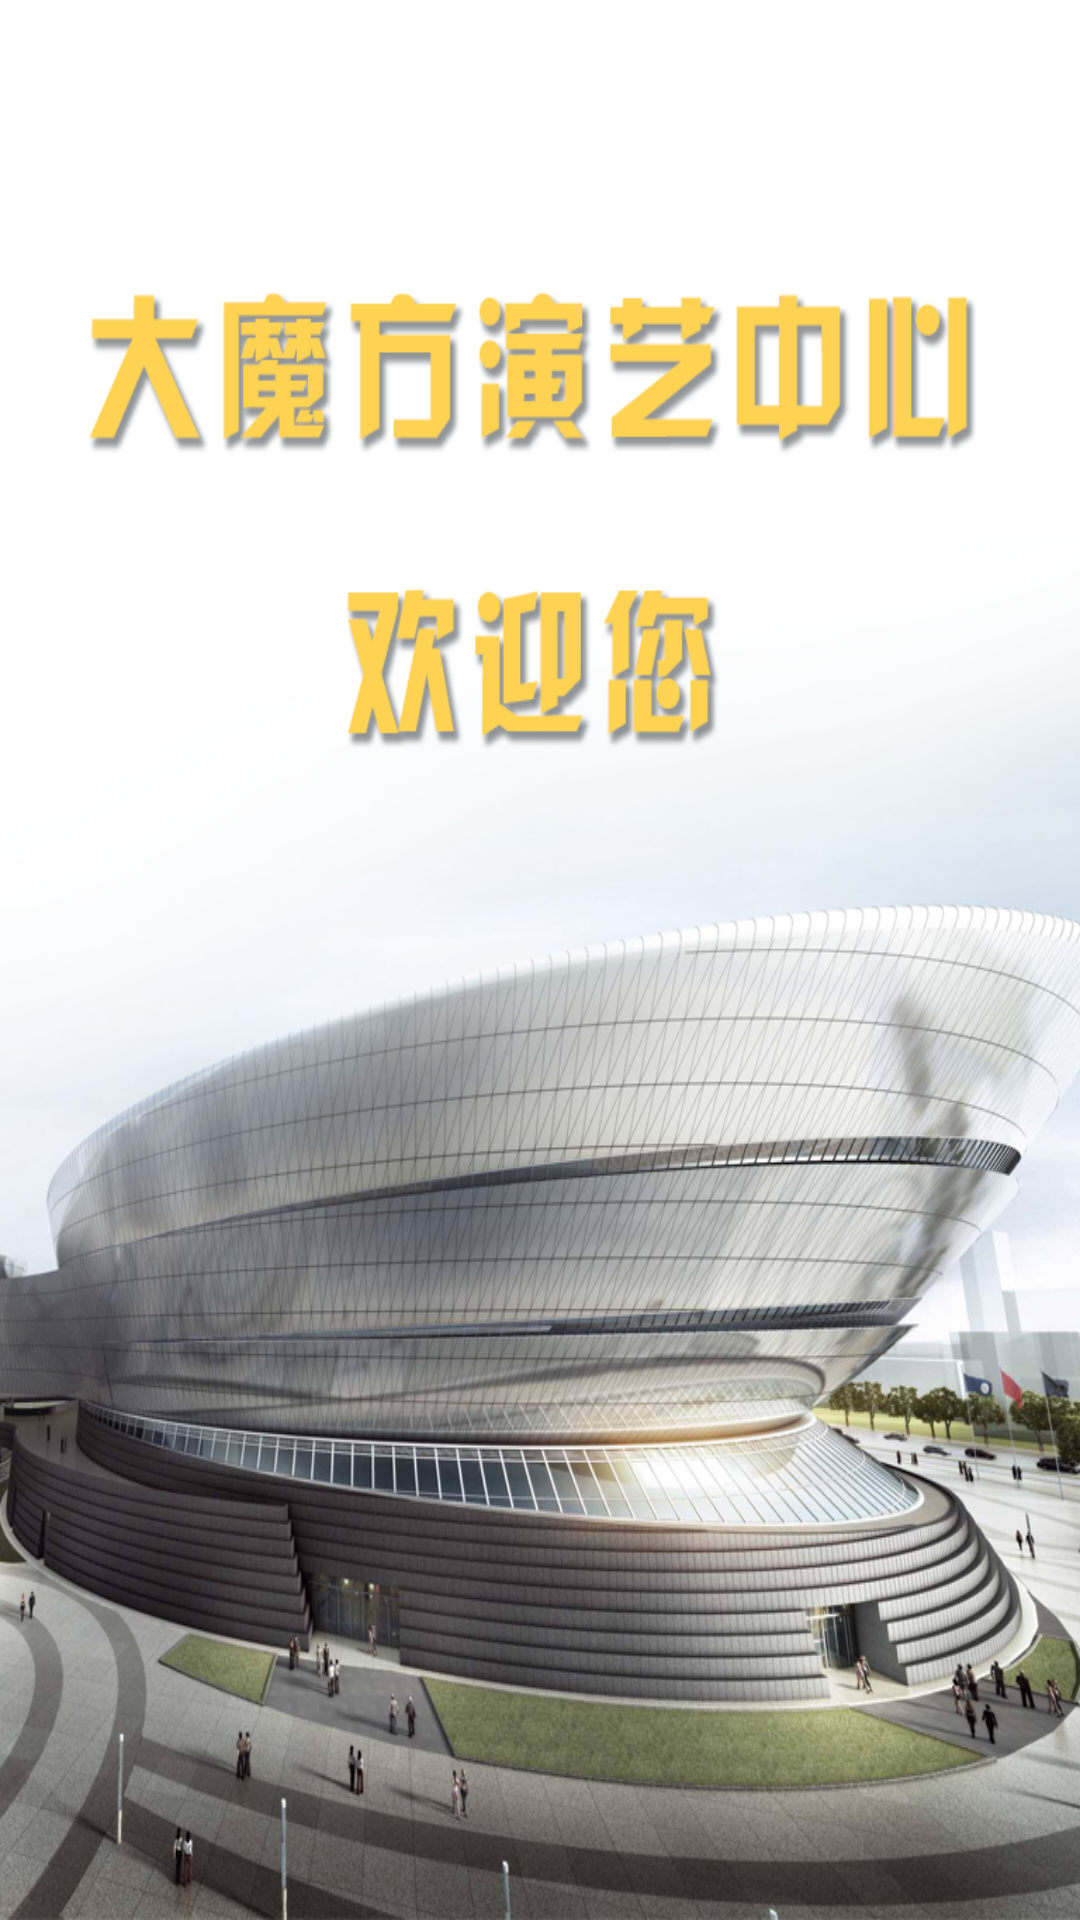

Reconstruct the res/layout file that produces this screen, plus the resources it refers to.
<!-- AndroidManifest.xml: application theme AppTheme -->
<!-- res/layout/activity_main.xml -->
<?xml version="1.0" encoding="utf-8"?>
<android.support.constraint.ConstraintLayout
    xmlns:android="http://schemas.android.com/apk/res/android" android:layout_width="match_parent"
    android:layout_height="match_parent"
    android:background="@drawable/damofang">

</android.support.constraint.ConstraintLayout>
<!-- resources referenced by this layout -->
<resources>
  <!-- drawable damofang: png bitmap (drawable-hdpi, 624525 bytes) -->
  <style name="AppTheme" parent="Theme.AppCompat.Light.NoActionBar">
          
          <item name="colorPrimary">@color/colorPrimary</item>
          <item name="colorPrimaryDark">@color/colorPrimaryDark</item>
          <item name="colorAccent">@color/colorAccent</item>
      </style>
  <color name="colorPrimary">#3F51B5</color>
  <color name="colorPrimaryDark">#303F9F</color>
  <color name="colorAccent">#FF4081</color>
</resources>
